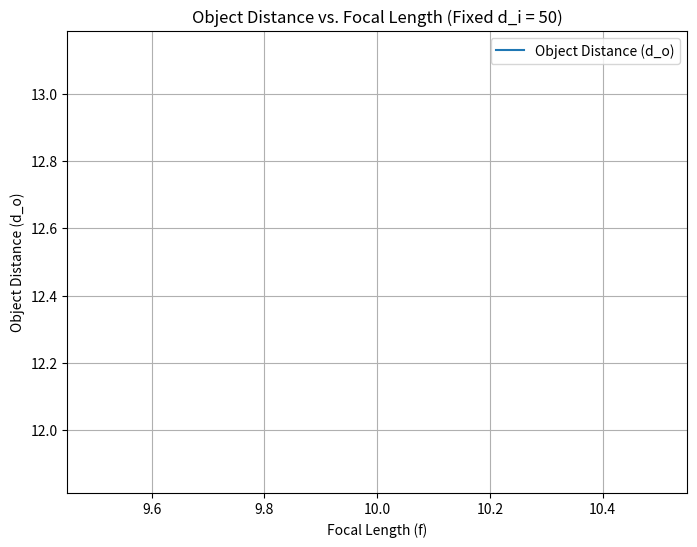

Reproduce this figure in Python.
# Created by Yanan Liu on 15:34 11/01/2024
# Location: Your Location
# Log: Your Log Information
# Version: Your Version Information

import numpy as np
import matplotlib.pyplot as plt

# Fixed image distance (d_i)
d_i = 50  # Replace with your desired fixed image distance

# Create an array of focal lengths (f) for the x-axis
f_values = np.linspace(10, 200, 1)  # Adjust the range and number of points as needed

# Calculate object distances (d_o) using the lens formula
d_o_values = 1 / (1 / f_values - 1 / d_i)

# Create the plot
plt.figure(figsize=(8, 6))
plt.plot(f_values, d_o_values, label='Object Distance (d_o)')
plt.xlabel('Focal Length (f)')
plt.ylabel('Object Distance (d_o)')
plt.title(f'Object Distance vs. Focal Length (Fixed d_i = {d_i})')
plt.grid(True)
plt.legend()
plt.show()
